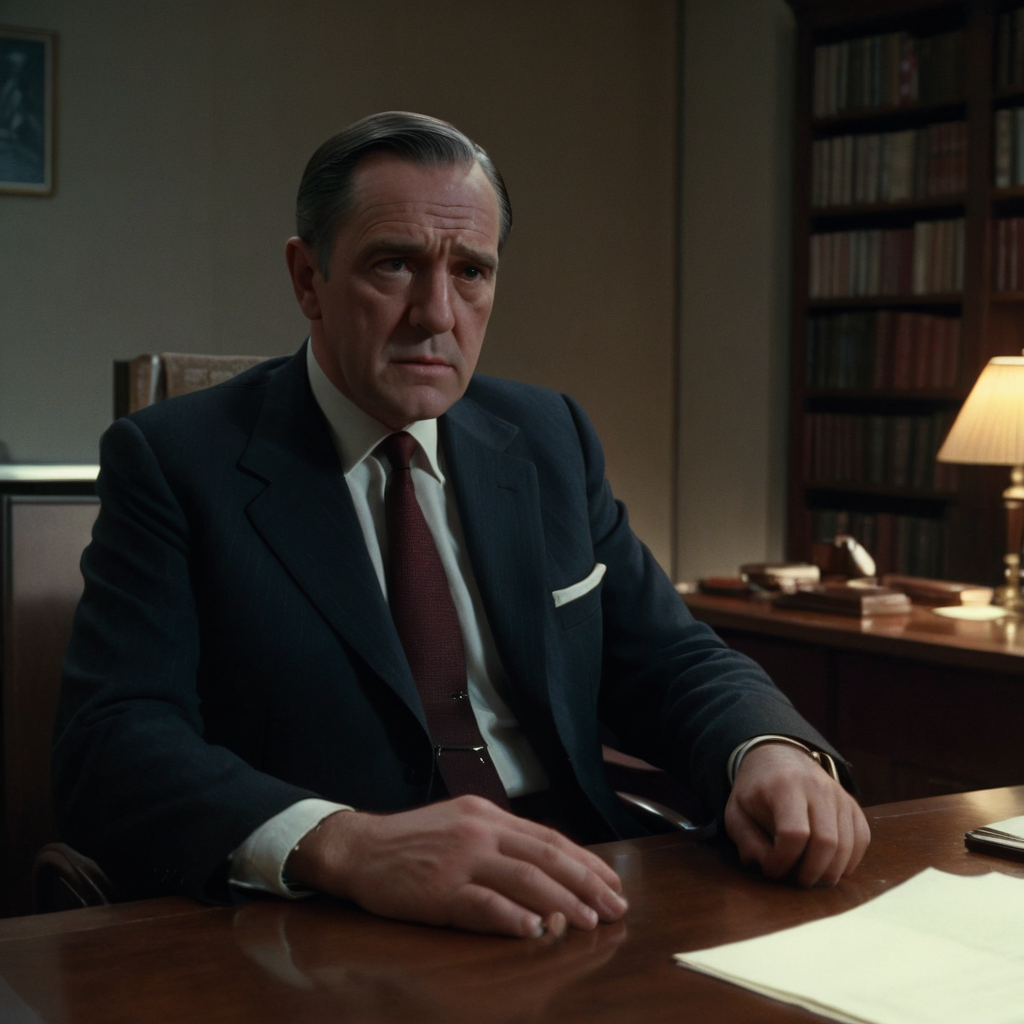
Generation parameters embedded in this image by AUTOMATIC1111 Stable Diffusion web UI or a fork of it (Forge, ...) (PNG 'parameters' text chunk):
A medium shot of Thompson, seated behind a wooden desk in his MI6 office, looking sternly at Fletch. The camera is positioned at a slight angle, emphasizing the weight of his words. The lighting is dim and serious, with a hint of red glow from the screens in the background.
Steps: 50, Sampler: Euler, CFG scale: 7.0, Seed: 625925205, Size: 1024x1024, Model hash: 1718b5bb2d, Model: albedobaseXL_v21, Version: v1.9.4